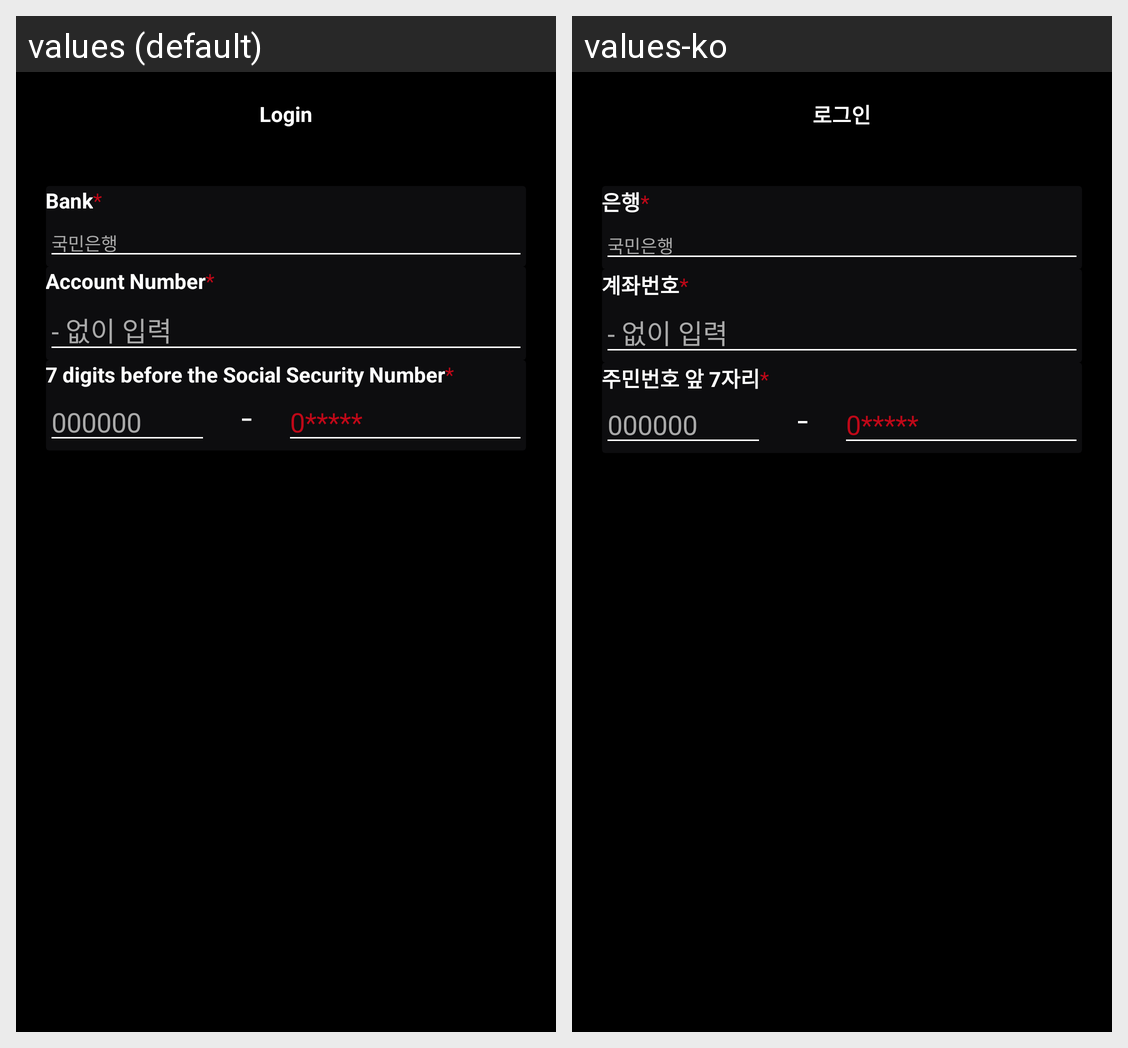

Strings drawn on this Android screen and how each of the app's shown locales translates them:
Android screen res/layout/addaccount.xml rendered under 2 locales, left to right: values (default), values-ko. Device: Nexus 5 (rendered at 1080×1920; each locale shown at half size, 540×960, under a caption strip naming it); theme AppTheme.
Strings drawn on this screen, with the default value and each locale's value (text and hints the layout hard-codes, and strings that could not be matched under every locale, appear in the picture but are not listed):

bank
  values: Bank
  values-ko: 은행

account
  values: Account Number
  values-ko: 계좌번호

social
  values: 7 digits before the Social Security Number
  values-ko: 주민번호 앞 7자리

login
  values: Login
  values-ko: 로그인
